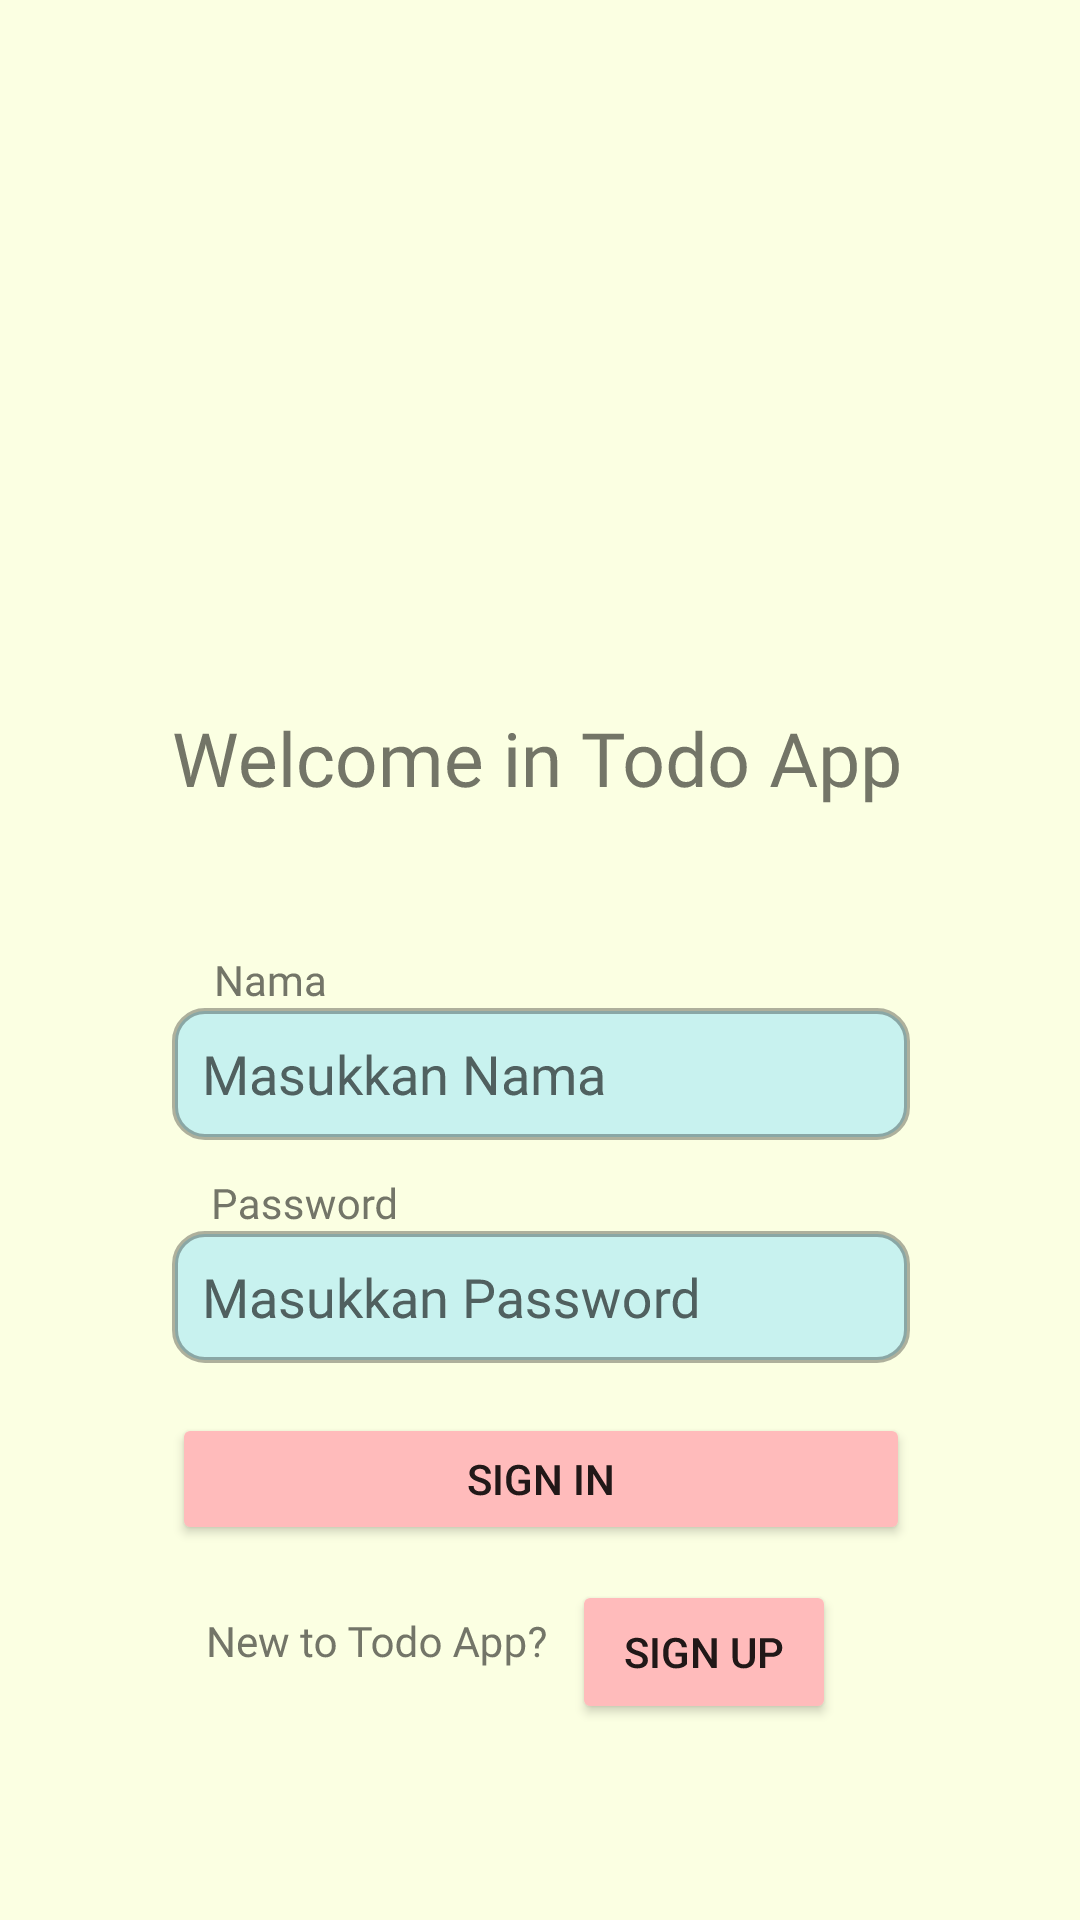

Layout XML and referenced resources for this Android screen:
<!-- AndroidManifest.xml: application theme Theme.Exercise1_PAM -->
<!-- res/layout/activity_main.xml -->
<?xml version="1.0" encoding="utf-8"?>
<androidx.constraintlayout.widget.ConstraintLayout xmlns:android="http://schemas.android.com/apk/res/android"
    xmlns:app="http://schemas.android.com/apk/res-auto"
    xmlns:tools="http://schemas.android.com/tools"
    android:layout_width="match_parent"
    android:layout_height="match_parent"
    android:background="#FBFFE2"
    android:rotation="-360"
    android:rotationX="-360"
    android:rotationY="-360"
    tools:context=".MainActivity">

    <ImageView
        android:id="@+id/imageView"
        android:layout_width="193dp"
        android:layout_height="158dp"
        app:layout_constraintBottom_toBottomOf="parent"
        app:layout_constraintEnd_toEndOf="parent"
        app:layout_constraintStart_toStartOf="parent"
        app:layout_constraintTop_toTopOf="parent"
        app:layout_constraintVertical_bias="0.143"
        app:srcCompat="@drawable/logoo" />

    <TextView
        android:id="@+id/textView2"
        android:layout_width="246dp"
        android:layout_height="45dp"
        android:text="Welcome in Todo App"
        android:textSize="25dp"
        app:layout_constraintBottom_toBottomOf="parent"
        app:layout_constraintEnd_toEndOf="parent"
        app:layout_constraintHorizontal_bias="0.503"
        app:layout_constraintStart_toStartOf="parent"
        app:layout_constraintTop_toBottomOf="@+id/imageView"
        app:layout_constraintVertical_bias="0.024"
        tools:textColor="@color/black" />

    <TextView
        android:id="@+id/textView3"
        android:layout_width="wrap_content"
        android:layout_height="wrap_content"
        android:text="Nama"
        app:layout_constraintBottom_toBottomOf="parent"
        app:layout_constraintEnd_toEndOf="parent"
        app:layout_constraintHorizontal_bias="0.221"
        app:layout_constraintStart_toStartOf="parent"
        app:layout_constraintTop_toBottomOf="@+id/textView2"
        app:layout_constraintVertical_bias="0.107" />

    <EditText
        android:id="@+id/lednama"
        android:layout_width="246dp"
        android:layout_height="44dp"
        android:background="@drawable/border2"
        android:drawableStart="@drawable/ic_baseline_lock_24"
        android:ems="10"
        android:hint="@string/anama"
        android:inputType="textPersonName"
        android:padding="10dp"
        app:layout_constraintBottom_toBottomOf="parent"
        app:layout_constraintEnd_toEndOf="parent"
        app:layout_constraintHorizontal_bias="0.503"
        app:layout_constraintStart_toStartOf="parent"
        app:layout_constraintTop_toBottomOf="@+id/textView3"
        app:layout_constraintVertical_bias="0.0"
        tools:ignore="TouchTargetSizeCheck" />

    <TextView
        android:id="@+id/textView4"
        android:layout_width="wrap_content"
        android:layout_height="wrap_content"
        android:text="Password"
        app:layout_constraintBottom_toBottomOf="parent"
        app:layout_constraintEnd_toEndOf="parent"
        app:layout_constraintHorizontal_bias="0.237"
        app:layout_constraintStart_toStartOf="parent"
        app:layout_constraintTop_toBottomOf="@+id/lednama"
        app:layout_constraintVertical_bias="0.047" />

    <EditText
        android:id="@+id/ledpass"
        android:layout_width="246dp"
        android:layout_height="44dp"
        android:background="@drawable/border2"
        android:ems="10"
        android:hint="@string/apass"
        android:inputType="textPassword"
        android:padding="10dp"
        android:text=""
        app:layout_constraintBottom_toBottomOf="parent"
        app:layout_constraintEnd_toEndOf="parent"
        app:layout_constraintHorizontal_bias="0.503"
        app:layout_constraintStart_toStartOf="parent"
        app:layout_constraintTop_toBottomOf="@+id/textView4"
        app:layout_constraintVertical_bias="0.0"
        tools:ignore="TouchTargetSizeCheck" />

    <Button
        android:id="@+id/lbtnlgn"
        android:layout_width="246dp"
        android:layout_height="44dp"
        android:backgroundTint="#FFBBBB"
        android:text="SIGN IN"
        app:layout_constraintBottom_toBottomOf="parent"
        app:layout_constraintEnd_toEndOf="parent"
        app:layout_constraintHorizontal_bias="0.503"
        app:layout_constraintStart_toStartOf="parent"
        app:layout_constraintTop_toBottomOf="@+id/ledpass"
        app:layout_constraintVertical_bias="0.117"
        tools:ignore="MissingConstraints,TouchTargetSizeCheck" />

    <TextView
        android:id="@+id/textView5"
        android:layout_width="wrap_content"
        android:layout_height="wrap_content"
        android:text="New to Todo App?"
        app:layout_constraintBottom_toBottomOf="parent"
        app:layout_constraintEnd_toEndOf="parent"
        app:layout_constraintHorizontal_bias="0.279"
        app:layout_constraintStart_toStartOf="parent"
        app:layout_constraintTop_toBottomOf="@+id/lbtnlgn"
        app:layout_constraintVertical_bias="0.211" />

    <Button
        android:id="@+id/rbtnlgn"
        android:layout_width="wrap_content"
        android:layout_height="wrap_content"
        android:backgroundTint="#FFBBBB"
        android:text="SIGN UP"
        app:layout_constraintBottom_toBottomOf="parent"
        app:layout_constraintEnd_toEndOf="parent"
        app:layout_constraintHorizontal_bias="0.091"
        app:layout_constraintStart_toEndOf="@+id/textView5"
        app:layout_constraintTop_toBottomOf="@+id/lbtnlgn"
        app:layout_constraintVertical_bias="0.151"
        tools:ignore="MissingConstraints" />
</androidx.constraintlayout.widget.ConstraintLayout>
<!-- resources referenced by this layout -->
<resources>
  <!-- drawable border2 (drawable) -->
  <?xml version="1.0" encoding="utf-8"?>
  <shape xmlns:android="http://schemas.android.com/apk/res/android"
      android:shape="rectangle" android:padding="10dp">
      <solid android:color="#C8F2EF"/>
      <stroke android:width="2dp" android:color="#4f000000" />
      <corners
          android:bottomRightRadius="10dp"
          android:bottomLeftRadius="10dp"
          android:topLeftRadius="10dp"
          android:topRightRadius="10dp"/>
  </shape>
  <string name="anama">   Masukkan Nama</string>
  <string name="apass">Masukkan Password</string>
  <style name="Theme.Exercise1_PAM" parent="Theme.MaterialComponents.DayNight.DarkActionBar">
          
          <item name="colorPrimary">@color/purple_500</item>
          <item name="colorPrimaryVariant">@color/purple_700</item>
          <item name="colorOnPrimary">@color/white</item>
          
          <item name="colorSecondary">@color/teal_200</item>
          <item name="colorSecondaryVariant">@color/teal_700</item>
          <item name="colorOnSecondary">@color/black</item>
          
          <item name="android:statusBarColor" tools:targetApi="l">?attr/colorPrimaryVariant</item>
          
      </style>
  <!-- not gathered from this repository: default colours our renderer supplied (Android Studio template values) -->
  <color name="purple_500">#FF6200EE</color>
  <color name="purple_700">#FF3700B3</color>
  <color name="teal_200">#FF03DAC5</color>
  <color name="teal_700">#FF018786</color>
  <color name="black">#FF000000</color>
  <color name="white">#FFFFFFFF</color>
</resources>
